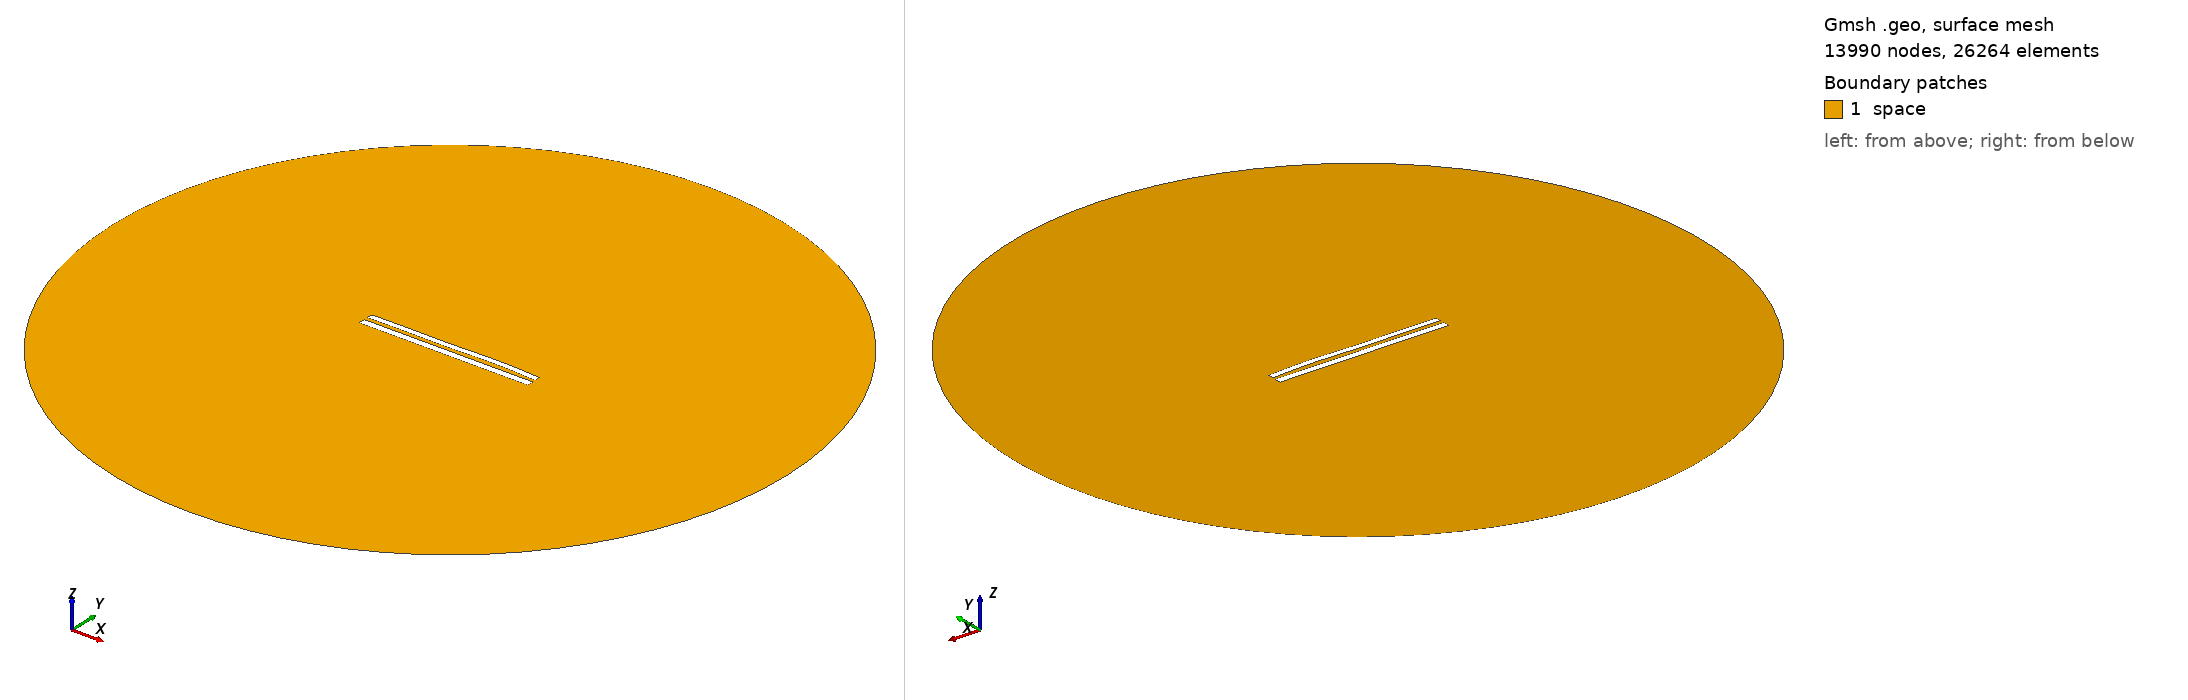

Gmsh geometry script, surface-meshed: 13990 nodes, 26264 surface elements. Boundary patches (legend numbers): 1 space. Left view from above one corner, right view from below the opposite corner. Legend entries are the model's physical surfaces. The drawing asked Gmsh for element sizes between 1% and 20% of the model's largest extent; the script's own settings can give other sizes.

=== 8730.geo (drawn) ===
//---------------------------------------
// Geometry kernel
//---------------------------------------

SetFactory("OpenCASCADE");



//---------------------------------------
// Parameters of the geometry
//---------------------------------------

// Overetch of the upper plate
overetch = 0.25;

// Distance between the plates
distance = 2.25;

// Discretization over the x axis (for the deformation)
nx = 50; 

// Length of the plate
L = 100 - overetch; 

// Number of modes
n = 4; 

// 1st mode coefficient
coeff(1) = 0.15;
beta(1) = 0.596864 * 3.1415926535 / L;

// 2nd mode coefficient
coeff(2) = 0.15;
beta(2) = 1.49418 * 3.1415926535 / L;

// 3rd mode coefficient
coeff(3) = -0.15;
beta(3) = 2.50025 * 3.1415926535 / L;

// 4th mode coefficient
coeff(4) = 0.15;
beta(4) = 3.49999 * 3.1415926535 / L;



//---------------------------------------
// Upper plate (deformed rectangle)
//---------------------------------------

// Coordiantes of the upper plate
xmin = -50;
xmax = 50 - overetch;

// Height of the upper plate
yheight = 4 - 2 * overetch;

// Indexes of the points
UpperID[] = {};
LowerID[] = {};
LeftID[] = {};
RightID[] = {};

// Point index
p = 1;

// Horizontal edges
For i In {1:nx}
    x = xmin + (i-1)*(xmax - xmin)/(nx-1);

    y_bottom = distance / 2 + overetch;
    For j In {1:n}
        C = (Cosh(beta(j)*L) + Cos(beta(j)*L)) / (Sinh(beta(j)*L) + Sin(beta(j)*L));
        y_bottom  = y_bottom + coeff(j) * (Cosh(beta(j)*(x+50)) - Cos(beta(j)*(x+50)) - C * (Sinh(beta(j)*(x+50)) - Sin(beta(j)*(x+50))));
    EndFor

    y_top = y_bottom + yheight;

    Point(p) = {x, y_top, 0, 1.0};
    UpperID[i] = p;
    p = p + 1;

    Point(p) = {x, y_bottom, 0, 1.0};
    LowerID[i] = p;
    p = p + 1;
EndFor

// Create point lists
UpperPts[] = {}; LowerPts[] = {};
For i In {1:nx}
  UpperPts[] += {UpperID[i]};
  LowerPts[] += {LowerID[i]};
EndFor

// Build splines
Spline(1) = {UpperPts[]};
Spline(2) = {LowerPts[]};
Line(3) = {LowerPts[nx-1], UpperPts[nx-1]};
Line(4) = {LowerPts[0], UpperPts[0]};

// Build the plane surface
Curve Loop(1) = {2, 3, -1, -4};
Plane Surface(1) = {1};



//---------------------------------------
// Lower plate (rectangle)
//---------------------------------------

// Vertices
Point(1001) = {-50, -1, 0, 1.0};
Point(1002) = { 50, -1, 0, 1.0};
Point(1003) = { 50,  -5, 0, 1.0};
Point(1004) = {-50,  -5, 0, 1.0};

// Edges
Line(5) = {1001, 1002};
Line(6) = {1002, 1003};
Line(7) = {1003, 1004};
Line(8) = {1004, 1001};

// Plane surface
Line Loop(2) = {5, 6, 7, 8};
Plane Surface(2) = {2}; 



//---------------------------------------
// Outer (fictious) boundary
//---------------------------------------

// Points
Point(1005) = {0, 0, 0};       // Center
Point(1006) = {200, 0, 0};     // Start point
Point(1007) = {0, 200, 0};     // 90 degrees
Point(1008) = {-200, 0, 0};    // 180 degrees
Point(1009) = {0, -200, 0};    // 270 degrees

// Circle arcs (each needs start, center, end)
Circle(9) = {1006, 1005, 1007};
Circle(10) = {1007, 1005, 1008};
Circle(11) = {1008, 1005, 1009};
Circle(12) = {1009, 1005, 1006};

// Plane surface for the entire domain
Curve Loop(3) = {9, 10, 11, 12};
Surface(3) = {3};

// Subtract the plates from the whole domain to obtain the actual domain where we want to solve the equations
BooleanDifference{ Surface{3}; Delete; }{ Surface{1}; Surface{2}; Delete; }




//---------------------------------------
// Transfinite Lines/Curves
//---------------------------------------

// Set the number of points on the boundaries
r = 7;

// Plates
Transfinite Curve {1, 2} = 50*r Using Progression 1;
Transfinite Curve {3, 4} = 2*r Using Progression 1;
Transfinite Line {5, 7} = 50*r Using Progression 1;
Transfinite Line {6, 8} = 2*r Using Progression 1;

// Outer boundary
Transfinite Line {9, 10, 11, 12} = 20 Using Progression 1;



//---------------------------------------
// Physical groups
//---------------------------------------                

// Physical curves (boundaries)
Physical Line("force_segment", 10) = {2};
Physical Line("upper_plate", 11) = {1, 3, 4};
Physical Line("lower_plate", 12) = {5, 6, 7, 8};
Physical Line("boundary", 20) = {9, 10, 11, 12};

// Physical Surfaces
Physical Surface("space", 30) = {3};



//---------------------------------------
// 6. Generate the Mesh
//---------------------------------------

// 2D mesh generation
Mesh 2;
